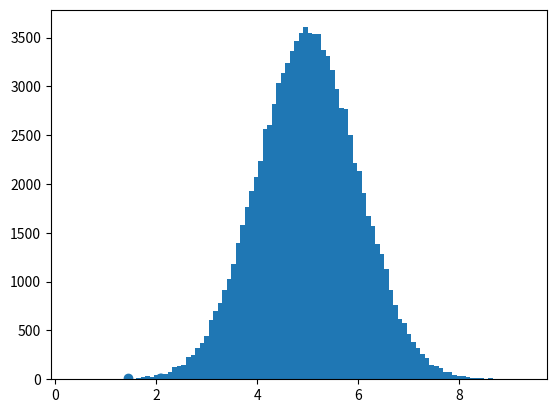

Generate this figure with matplotlib:
#Distribuição normal de dados
#Significa que todos os valores estão concentrados em torno de 
#um determinado valor

import numpy as np
import matplotlib.pyplot as plt

x = np.random.normal(5.0, 1.0, 100000) #Valor médio = 5 e Desvio Pad = 1

plt.hist(x, 100)
plt.show()

#Gráfico de dispersão

x1 = np.random.normal(5.0, 1.0, 1000)
y1 = np.random.normal(10.0, 2.0, 1000)

plt.scatter(x1, y1)
plt.show()
